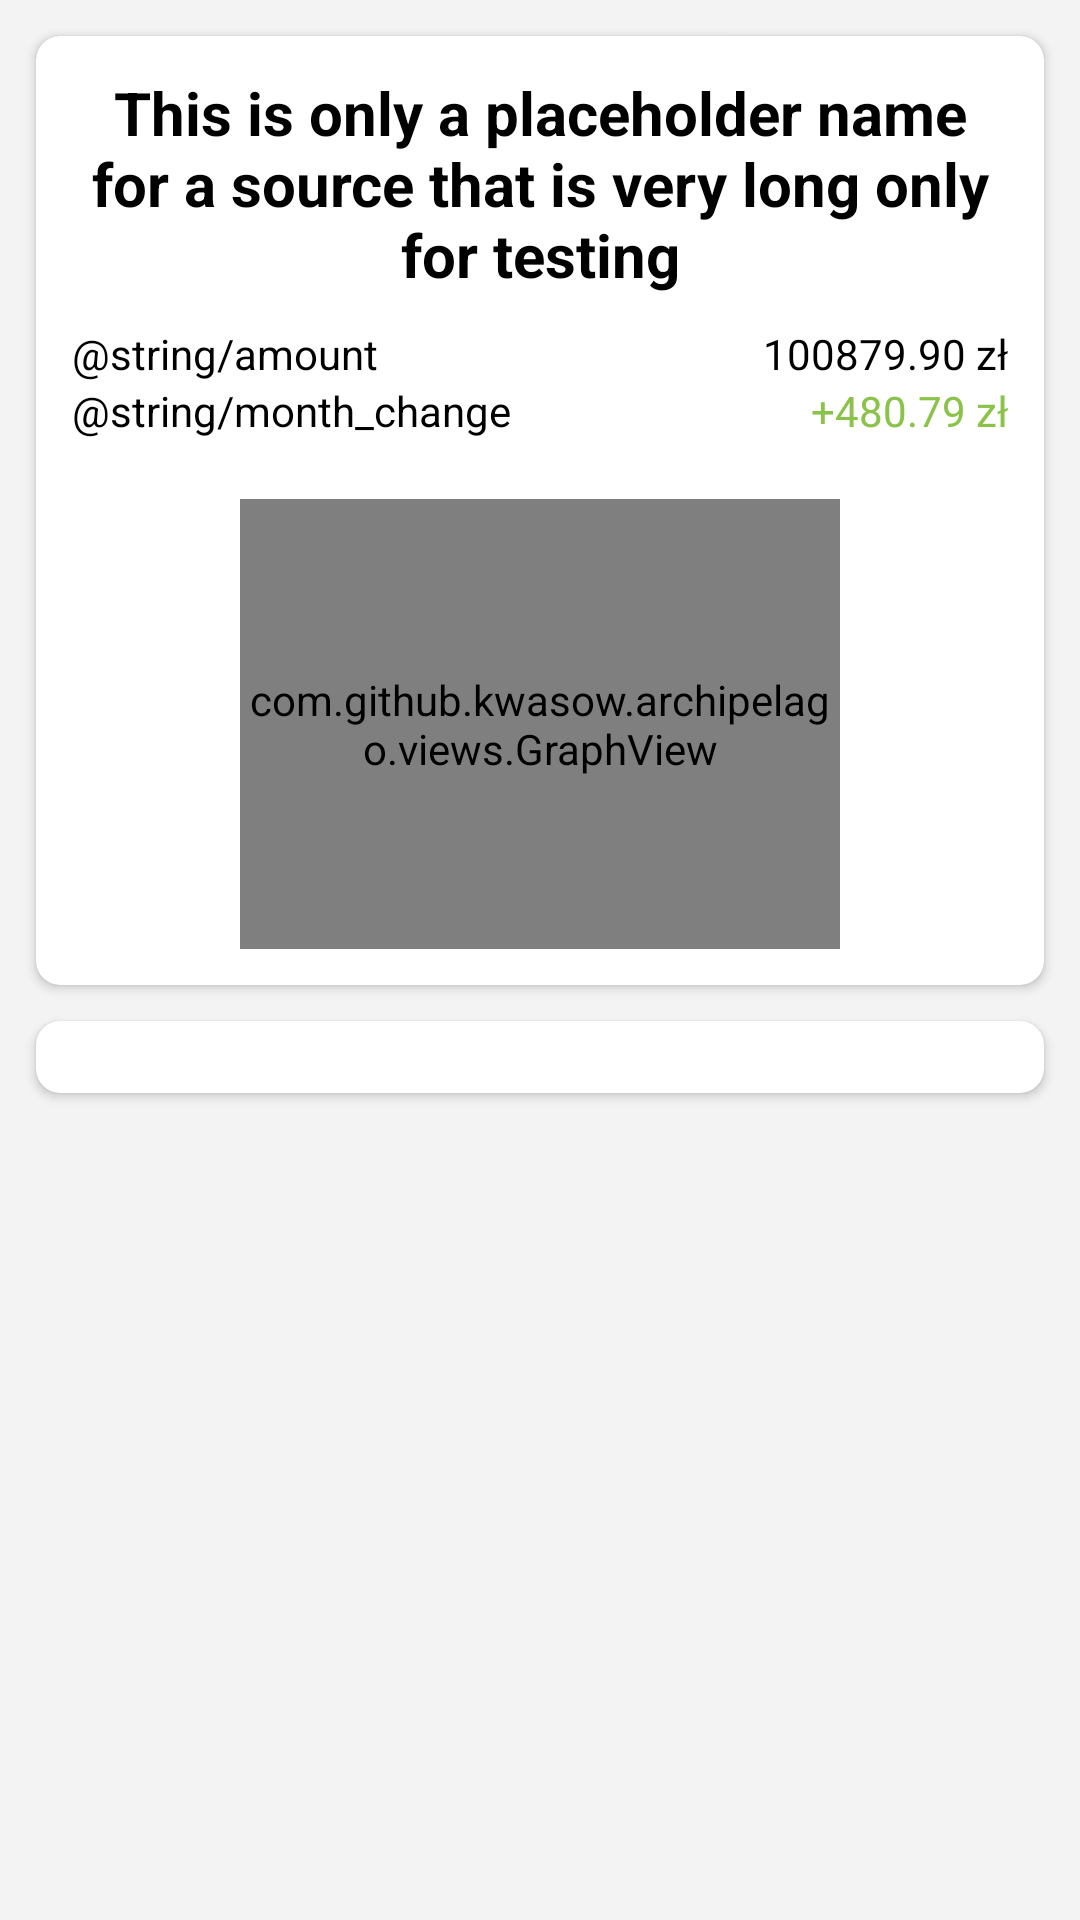

Here is an Android app screen rendered from its layout file. Give the layout XML and the strings, colors and styles it references.
<!-- AndroidManifest.xml: application theme Theme.Archipelago.App -->
<!-- res/layout/activity_source_details.xml -->
<?xml version="1.0" encoding="utf-8"?>
<androidx.constraintlayout.widget.ConstraintLayout
    android:layout_width="match_parent"
    android:layout_height="match_parent"
    xmlns:android="http://schemas.android.com/apk/res/android"
    xmlns:app="http://schemas.android.com/apk/res-auto"
    xmlns:tools="http://schemas.android.com/tools">

    <androidx.cardview.widget.CardView
        android:id="@+id/overviewCard"
        android:layout_width="match_parent"
        android:layout_height="wrap_content"
        android:layout_margin="12dp"
        app:cardCornerRadius="8dp"
        app:layout_constraintStart_toStartOf="parent"
        app:layout_constraintTop_toTopOf="parent">

        <androidx.constraintlayout.widget.ConstraintLayout
            android:layout_width="match_parent"
            android:layout_height="wrap_content"
            android:padding="12dp">

            <TextView
                android:id="@+id/sourceName"
                android:layout_width="wrap_content"
                android:layout_height="wrap_content"
                android:text="This is only a placeholder name for a source that is very long only for testing"
                android:textStyle="bold"
                android:textSize="20sp"
                android:ellipsize="end"
                android:gravity="center"
                app:layout_constraintStart_toStartOf="parent"
                app:layout_constraintEnd_toEndOf="parent"
                app:layout_constraintTop_toTopOf="parent"
                tools:ignore="HardcodedText" />
            
            <TextView
                android:id="@+id/amountLabel"
                android:layout_width="wrap_content"
                android:layout_height="wrap_content"
                android:text="@string/amount"
                android:layout_marginTop="10dp"
                app:layout_constraintStart_toStartOf="parent"
                app:layout_constraintTop_toBottomOf="@id/sourceName"/>

            <TextView
                android:id="@+id/amount"
                android:layout_width="wrap_content"
                android:layout_height="wrap_content"
                android:text="100879.90 zł"
                app:layout_constraintTop_toTopOf="@id/amountLabel"
                app:layout_constraintEnd_toEndOf="parent"
                tools:ignore="HardcodedText" />

            <TextView
                android:id="@+id/monthChangeLabel"
                android:layout_width="wrap_content"
                android:layout_height="wrap_content"
                android:text="@string/month_change"
                app:layout_constraintStart_toStartOf="parent"
                app:layout_constraintTop_toBottomOf="@id/amountLabel"/>

            <TextView
                android:id="@+id/monthChange"
                android:layout_width="wrap_content"
                android:layout_height="wrap_content"
                android:text="+480.79 zł"
                android:textColor="@color/green_500"
                app:layout_constraintTop_toTopOf="@id/monthChangeLabel"
                app:layout_constraintEnd_toEndOf="parent"
                tools:ignore="HardcodedText" />

            <com.github.example.archipelago.views.GraphView
                android:id="@+id/graph"
                android:layout_width="200dp"
                android:layout_height="150dp"
                android:layout_marginTop="20dp"
                app:layout_constraintStart_toStartOf="parent"
                app:layout_constraintEnd_toEndOf="parent"
                app:layout_constraintTop_toBottomOf="@id/monthChangeLabel"/>

        </androidx.constraintlayout.widget.ConstraintLayout>

    </androidx.cardview.widget.CardView>

    <androidx.cardview.widget.CardView
        android:layout_width="match_parent"
        android:layout_height="wrap_content"
        android:layout_margin="12dp"
        app:cardCornerRadius="8dp"
        app:layout_constraintStart_toStartOf="parent"
        app:layout_constraintTop_toBottomOf="@id/overviewCard">

        <androidx.recyclerview.widget.RecyclerView
            android:id="@+id/transactionsRecycler"
            android:layout_width="match_parent"
            android:layout_height="wrap_content"
            android:padding="12dp"/>

    </androidx.cardview.widget.CardView>

</androidx.constraintlayout.widget.ConstraintLayout>
<!-- resources referenced by this layout -->
<resources>
  <color name="green_500">#FF8BC34A</color>
  <style name="Theme.Archipelago.App" parent="Theme.Archipelago" />
  <style name="Theme.Archipelago" parent="Theme.MaterialComponents.Light.NoActionBar">
          
          <item name="colorPrimary">@color/primary</item>
          <item name="colorPrimaryVariant">@color/primary_dark</item>
          <item name="colorOnPrimary">@color/white</item>
          
          <item name="colorSecondary">@color/primary</item>
          <item name="colorSecondaryVariant">@color/primary_dark</item>
          <item name="colorOnSecondary">@color/white</item>
          
          <item name="android:statusBarColor">@color/background_white</item>
          <item name="android:windowLightStatusBar">true</item>
          
          <item name="android:textColor">@color/black</item>
  
          <item name="shapeAppearanceLargeComponent">@style/RoundedShapeAppearanceBottomSheetDialog</item>
  
          <item name="android:colorBackground">@color/background_white</item>
      </style>
  <color name="primary">#FF212121</color>
  <color name="primary_dark">#FF000000</color>
  <color name="white">#FFFFFFFF</color>
  <color name="background_white">#FFF3F3F3</color>
  <color name="black">#FF000000</color>
  <style name="RoundedShapeAppearanceBottomSheetDialog" parent="">
          <item name="cornerFamily">rounded</item>
          <item name="cornerSizeTopRight">16dp</item>
          <item name="cornerSizeTopLeft">16dp</item>
      </style>
</resources>
